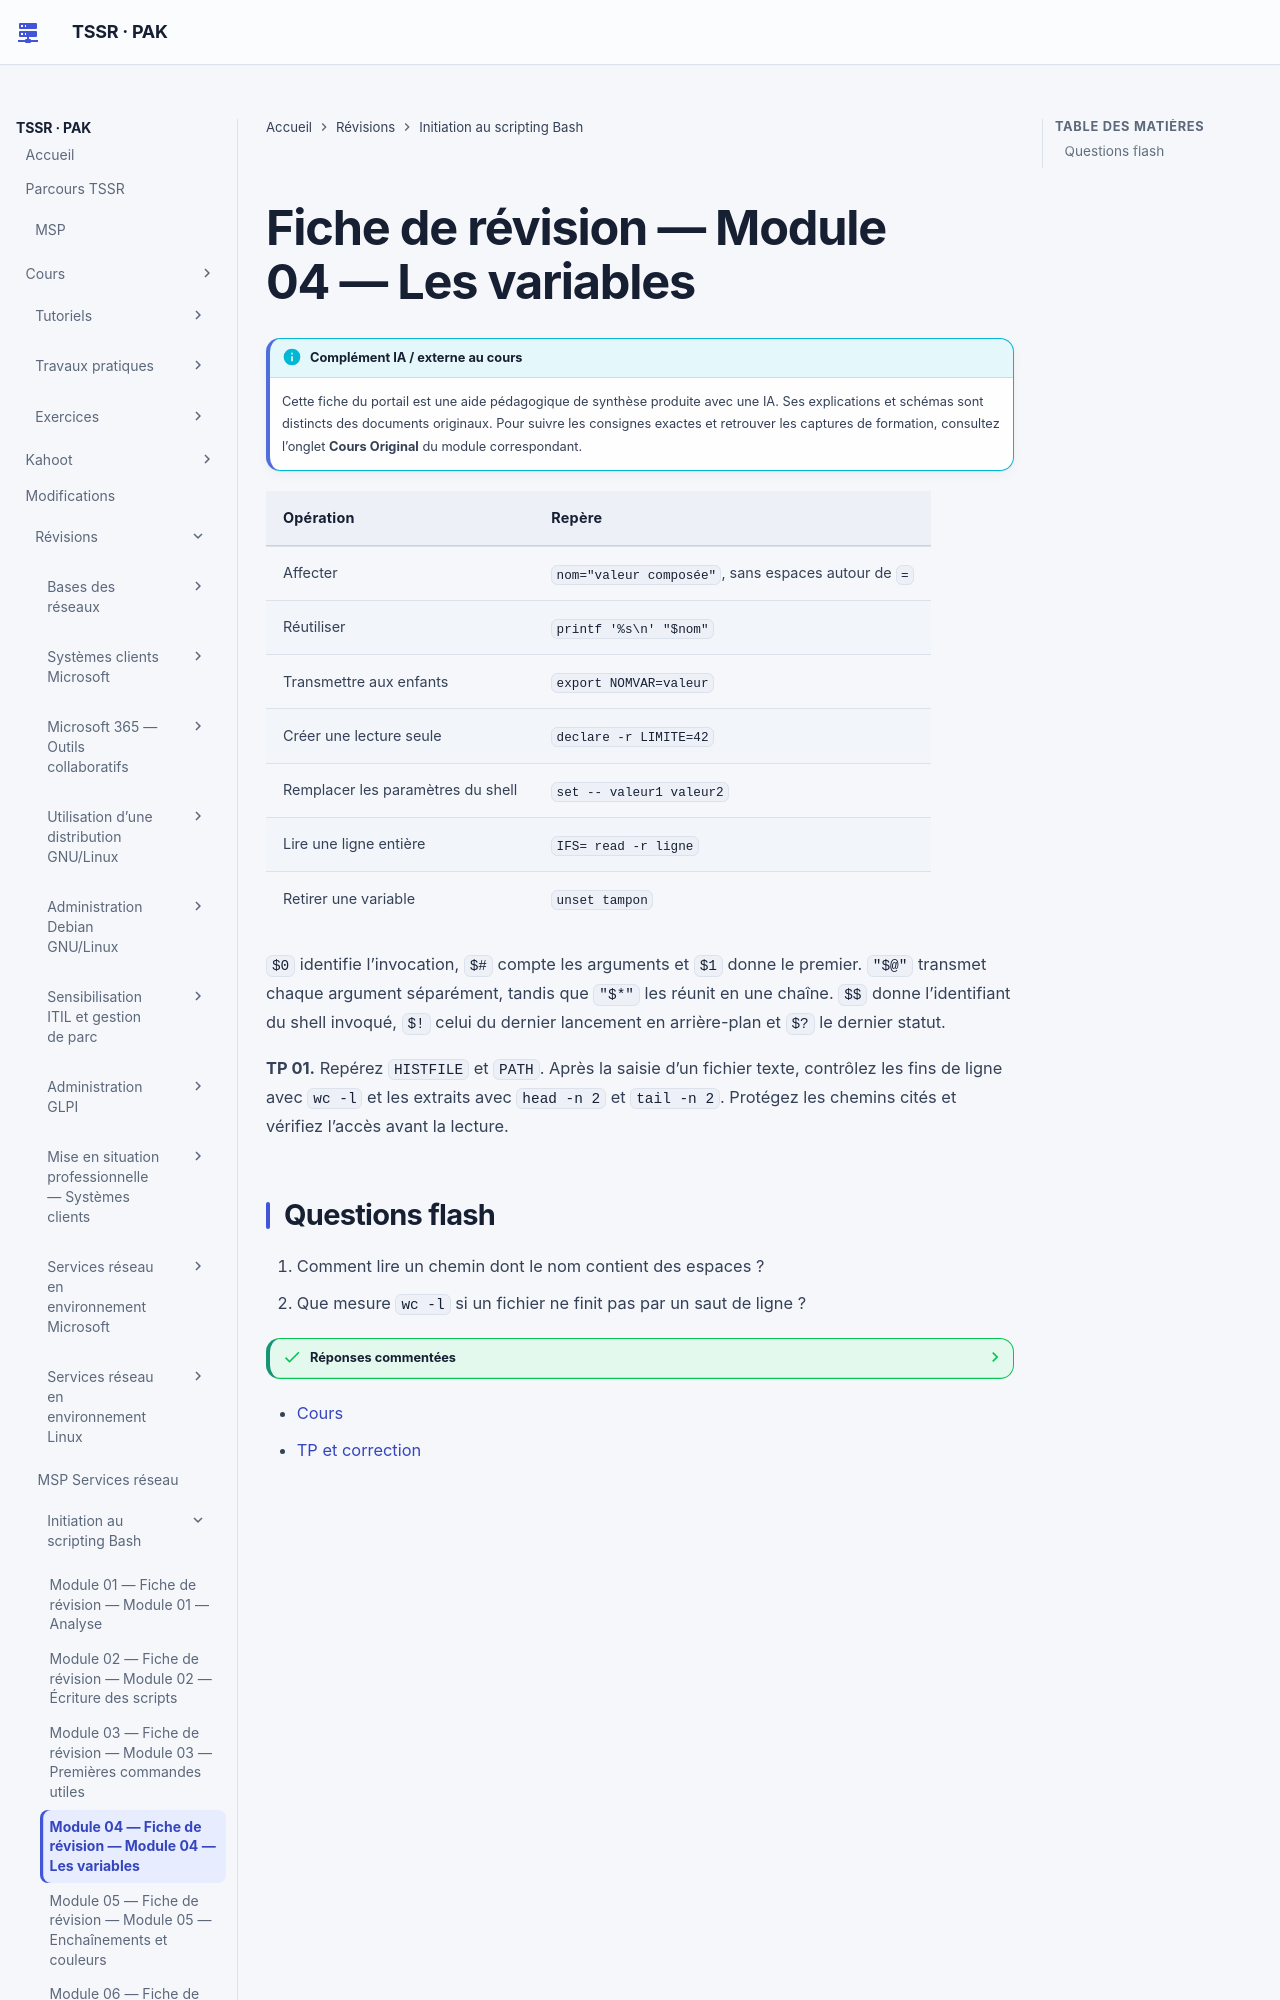

repository: sk34pk25/tssr-cours · page: revision/11-initiation-scripting-bash/module-04-les-variables-dans-les-scripts/index.html · generator: mkdocs

# Fiche de révision — Module 04 — Les variables

| Opération | Repère |
| --- | --- |
| Affecter | `nom="valeur composée"`, sans espaces autour de `=` |
| Réutiliser | `printf '%s\n' "$nom"` |
| Transmettre aux enfants | `export NOMVAR=valeur` |
| Créer une lecture seule | `declare -r LIMITE=42` |
| Remplacer les paramètres du shell | `set -- valeur1 valeur2` |
| Lire une ligne entière | `IFS= read -r ligne` |
| Retirer une variable | `unset tampon` |

`$0` identifie l’invocation, `$#` compte les arguments et `$1` donne le premier. `"$@"` transmet chaque argument séparément, tandis que `"$*"` les réunit en une chaîne. `$$` donne l’identifiant du shell invoqué, `$!` celui du dernier lancement en arrière-plan et `$?` le dernier statut.

**TP 01.** Repérez `HISTFILE` et `PATH`. Après la saisie d’un fichier texte, contrôlez les fins de ligne avec `wc -l` et les extraits avec `head -n 2` et `tail -n 2`. Protégez les chemins cités et vérifiez l’accès avant la lecture.
